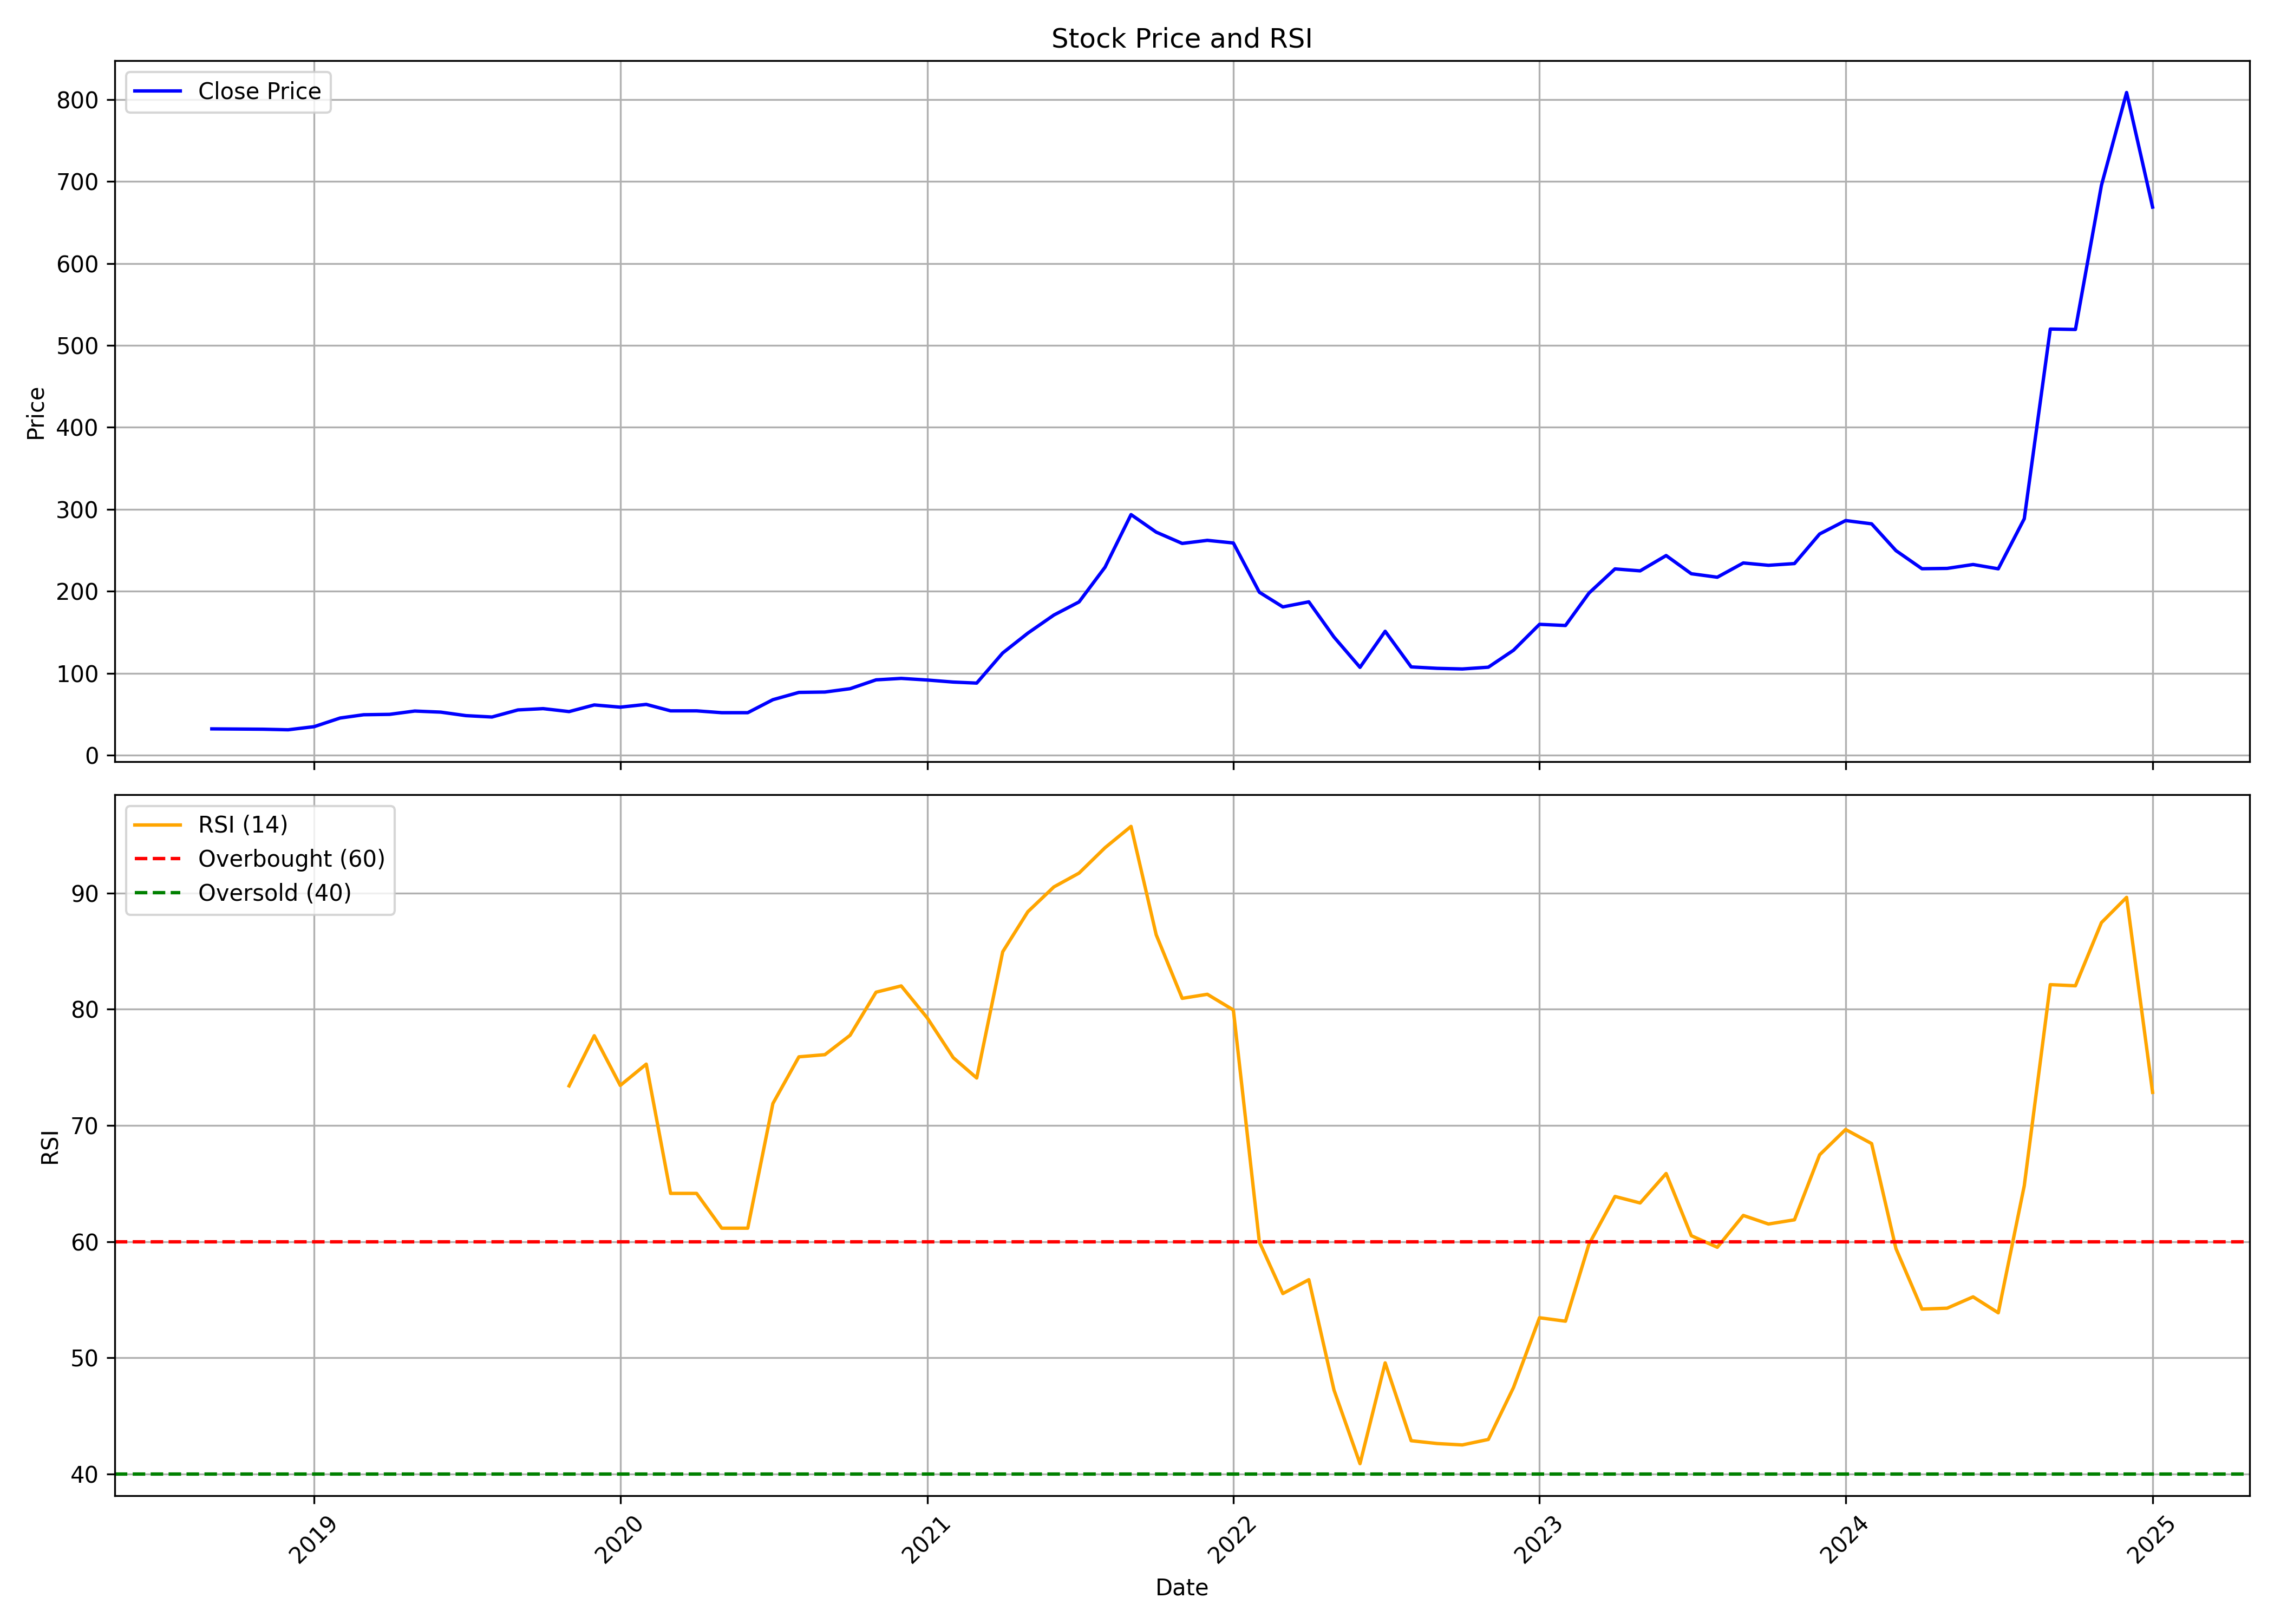

Values plotted in this chart, from the file beside it:
, date, symbol, open, high, low, close, volume, rsi
0, 2018-09-01, TEMBO, 30.98, 32.04, 30.94, 32.04, 541636, 
1, 2018-10-01, TEMBO, 30.96, 31.83, 30.94, 31.83, 184844, 
2, 2018-11-01, TEMBO, 31.83, 32.01, 30.94, 31.61, 558829, 
3, 2018-12-01, TEMBO, 31.61, 31.61, 30.94, 30.94, 12894, 
4, 2019-01-01, TEMBO, 30.94, 35.42, 30.94, 34.75, 571725, 
5, 2019-02-01, TEMBO, 34.75, 45.28, 34.75, 45.28, 576027, 
6, 2019-03-01, TEMBO, 46.18, 49.27, 44.84, 49.27, 623310, 
7, 2019-04-01, TEMBO, 49.27, 50.1, 47.75, 49.77, 128959, 
8, 2019-05-01, TEMBO, 49.77, 53.8, 49.32, 53.8, 528737, 
9, 2019-06-01, TEMBO, 53.8, 56.04, 52.46, 52.46, 68777, 
10, 2019-07-01, TEMBO, 52.46, 52.68, 44.84, 48.2, 382584, 
11, 2019-08-01, TEMBO, 48.2, 48.2, 46.52, 46.52, 4298, 
12, 2019-09-01, TEMBO, 46.52, 55.15, 46.52, 55.15, 223532, 
13, 2019-10-01, TEMBO, 55.38, 56.74, 55.38, 56.74, 4298, 
14, 2019-11-01, TEMBO, 56.74, 56.74, 53.13, 53.13, 180546, 73.41
15, 2019-12-01, TEMBO, 53.13, 61.24, 52.68, 61.24, 77373, 77.72
16, 2020-01-01, TEMBO, 58.54, 58.54, 58.54, 58.54, 4298, 73.44
17, 2020-02-01, TEMBO, 58.54, 61.91, 58.54, 61.91, 8597, 75.27
18, 2020-03-01, TEMBO, 61.91, 61.91, 54.03, 54.03, 17192, 64.15
19, 2020-04-01, TEMBO, 54.03, 54.03, 54.03, 54.03, 4298, 64.15
20, 2020-05-01, TEMBO, 54.03, 54.03, 51.78, 51.78, 25791, 61.16
21, 2020-06-01, TEMBO, 51.78, 51.78, 51.78, 51.78, 0, 61.16
22, 2020-07-01, TEMBO, 51.78, 67.65, 51.78, 67.65, 528739, 71.89
23, 2020-08-01, TEMBO, 68.78, 77.45, 68.78, 76.55, 223528, 75.9
24, 2020-09-01, TEMBO, 76.55, 79.7, 75.74, 77, 666298, 76.09
25, 2020-10-01, TEMBO, 77, 81.05, 76.55, 81.05, 94569, 77.76
26, 2020-11-01, TEMBO, 81.05, 91.86, 77.07, 91.86, 391181, 81.46
27, 2020-12-01, TEMBO, 91.86, 93.66, 91.86, 93.66, 17193, 82
28, 2021-01-01, TEMBO, 94.34, 95.25, 77.1, 91.66, 1637813, 79.26
29, 2021-02-01, TEMBO, 93.02, 118.3, 79.37, 89.17, 2957524, 75.83
30, 2021-03-01, TEMBO, 94.79, 108.6, 84.63, 87.9, 982251, 74.08
31, 2021-04-01, TEMBO, 85.81, 133.3, 75.56, 124.7, 2151251, 84.94
32, 2021-05-01, TEMBO, 126.9, 151.3, 121.6, 148.9, 4523455, 88.39
33, 2021-06-01, TEMBO, 172.3, 208.6, 145.8, 170.9, 2525303, 90.52
34, 2021-07-01, TEMBO, 165.2, 206.7, 158.7, 187, 1132122, 91.71
35, 2021-08-01, TEMBO, 189.4, 242.1, 178.2, 229.4, 3078481, 93.89
36, 2021-09-01, TEMBO, 224.5, 299.3, 219.5, 293.5, 3632968, 95.73
37, 2021-10-01, TEMBO, 290.3, 303.5, 255.1, 272.1, 1915154, 86.4
38, 2021-11-01, TEMBO, 278.4, 281.1, 255.8, 258.3, 240936, 80.93
39, 2021-12-01, TEMBO, 259.2, 270.3, 238.7, 262.1, 314870, 81.28
40, 2022-01-01, TEMBO, 262.1, 271.8, 226.3, 258.9, 846853, 79.93
41, 2022-02-01, TEMBO, 262, 280.1, 198.8, 198.8, 2715488, 59.98
42, 2022-03-01, TEMBO, 198.8, 222.8, 169.5, 180.9, 2904612, 55.54
43, 2022-04-01, TEMBO, 185.7, 206.1, 160.5, 187.1, 1777489, 56.73
44, 2022-05-01, TEMBO, 192.9, 196.5, 123.1, 144.1, 988698, 47.24
45, 2022-06-01, TEMBO, 144.7, 144.7, 95.56, 107.1, 708105, 40.9
46, 2022-07-01, TEMBO, 107.5, 163.7, 96.93, 151.1, 766466, 49.57
47, 2022-08-01, TEMBO, 148.4, 151.9, 105, 107.6, 834251, 42.88
48, 2022-09-01, TEMBO, 105.7, 145.7, 102.3, 105.9, 1067593, 42.63
49, 2022-10-01, TEMBO, 108.6, 110.4, 81.96, 105.1, 1319018, 42.52
50, 2022-11-01, TEMBO, 106.6, 115.9, 102.8, 107.3, 1361903, 42.99
51, 2022-12-01, TEMBO, 109.2, 134.5, 93.26, 128, 2419910, 47.45
52, 2023-01-01, TEMBO, 130.3, 163.9, 122.5, 159.6, 3346396, 53.46
53, 2023-02-01, TEMBO, 159.6, 170.4, 155.4, 158.2, 4135222, 53.16
54, 2023-03-01, TEMBO, 158.7, 204.9, 148.4, 197.8, 6832930, 59.79
55, 2023-04-01, TEMBO, 201.7, 233.1, 180.9, 227.2, 2321667, 63.89
56, 2023-05-01, TEMBO, 227.2, 240, 197.6, 224.9, 3251139, 63.33
57, 2023-06-01, TEMBO, 227.1, 251.8, 214.9, 243.5, 638434, 65.87
58, 2023-07-01, TEMBO, 243.5, 249.4, 217.4, 221.4, 428687, 60.52
59, 2023-08-01, TEMBO, 223.8, 240, 213.4, 217.1, 529112, 59.52
... 17 more rows
